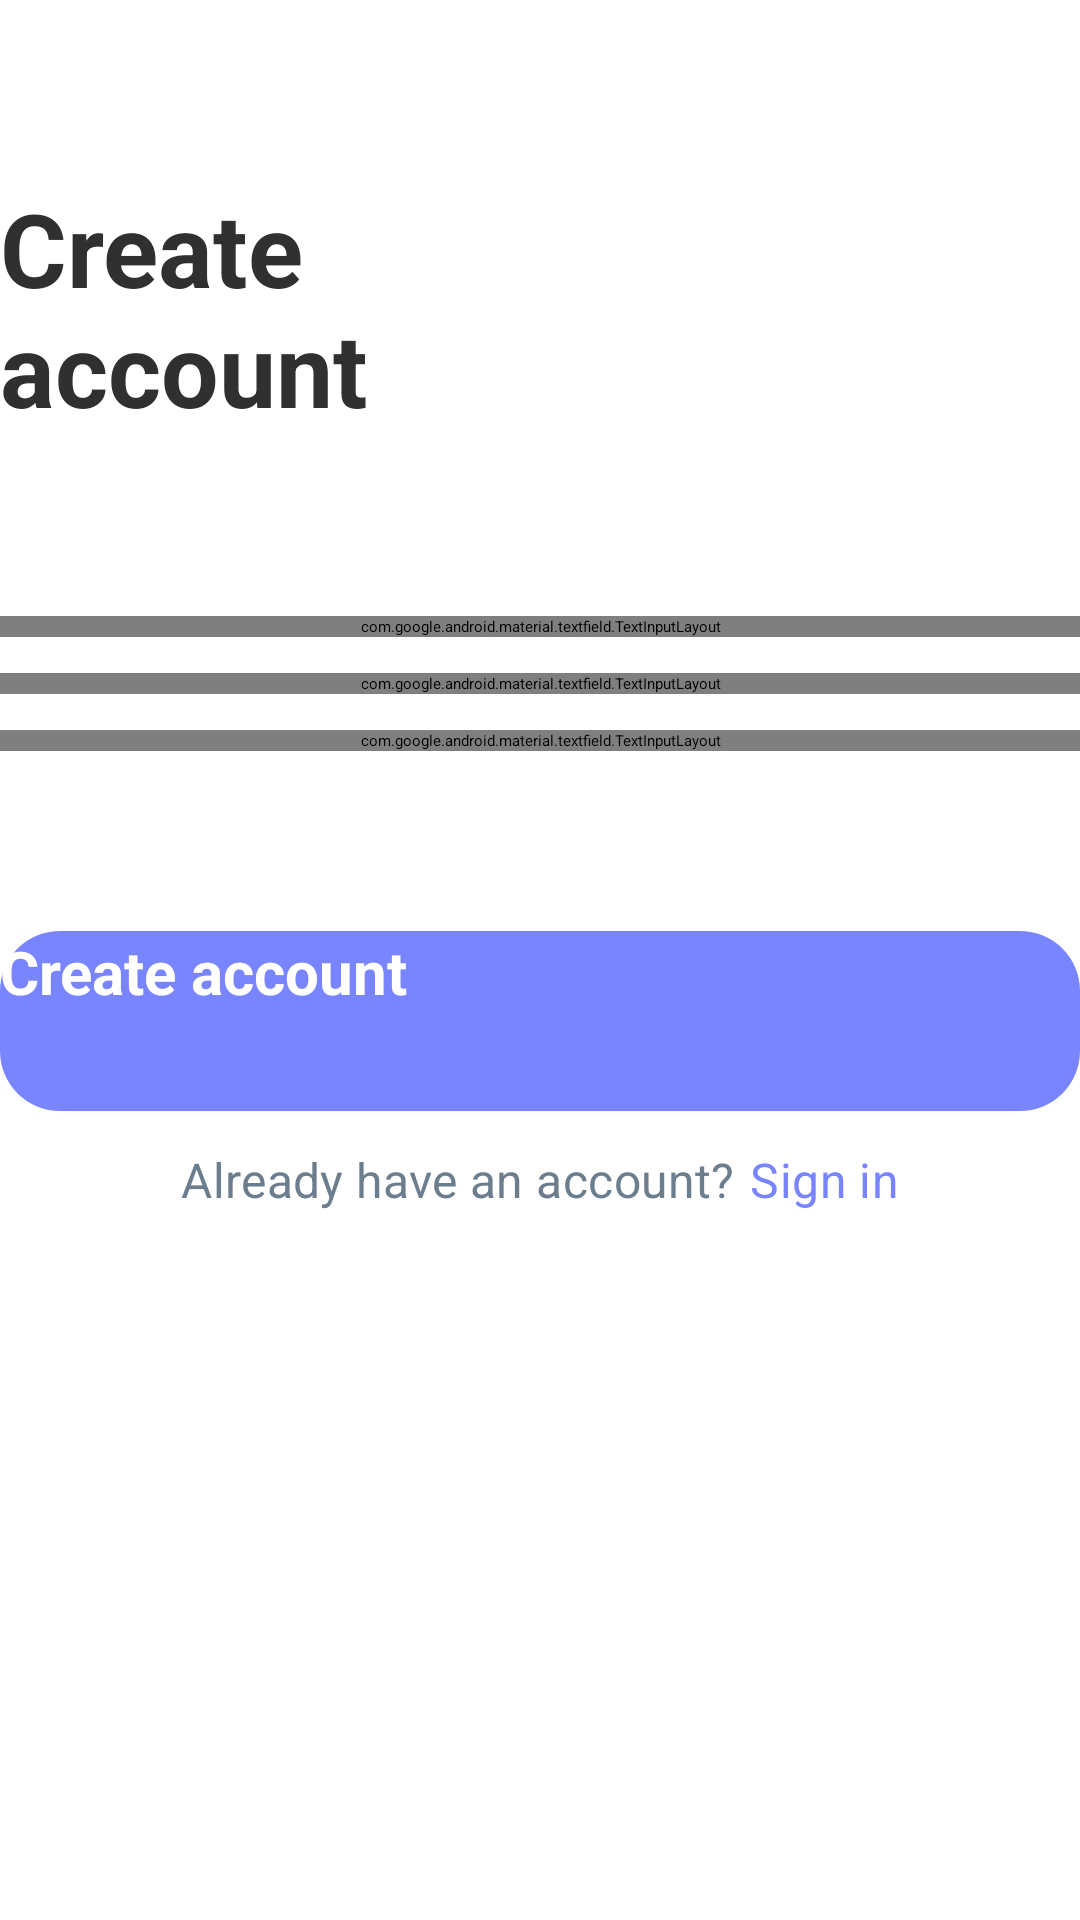

This screen was rendered from an Android layout file. Write that file and the resources it references.
<!-- AndroidManifest.xml: application theme Theme.NoteApp.Starting -->
<!-- res/layout/sign_up_fragment.xml -->
<?xml version="1.0" encoding="utf-8"?>
<androidx.constraintlayout.widget.ConstraintLayout xmlns:android="http://schemas.android.com/apk/res/android"
    xmlns:app="http://schemas.android.com/apk/res-auto"
    xmlns:tools="http://schemas.android.com/tools"
    android:layout_width="match_parent"
    android:layout_height="match_parent">

    <TextView
        android:id="@+id/welcomeTextView"
        style="@style/HeadLine.H4"
        android:layout_width="wrap_content"
        android:layout_height="wrap_content"
        android:layout_marginTop="60dp"
        app:layout_constraintWidth_max="200dp"
        app:layout_constraintHorizontal_bias="0"
        android:text="@string/create_account_title"
        app:layout_constraintEnd_toEndOf="parent"
        app:layout_constraintStart_toStartOf="parent"
        app:layout_constraintTop_toTopOf="parent" />

    <com.google.android.material.textfield.TextInputLayout
        android:id="@+id/userNameInputLayout"
        style="@style/TextInputLayoutTheme"
        android:layout_width="match_parent"
        android:layout_height="wrap_content"
        android:layout_marginTop="60dp"
        app:layout_constraintEnd_toEndOf="parent"
        app:layout_constraintStart_toStartOf="parent"
        app:layout_constraintTop_toBottomOf="@+id/welcomeTextView">

        <com.google.android.material.textfield.TextInputEditText
            android:id="@+id/inputUserName"
            android:layout_width="match_parent"
            android:layout_height="wrap_content"
            android:hint="@string/username_input_text"
            android:maxLines="1"
            android:paddingStart="0dp"
            android:textAppearance="@style/SubTitle.Regular"/>
    </com.google.android.material.textfield.TextInputLayout>

    <com.google.android.material.textfield.TextInputLayout
        android:id="@+id/passwordInputLayout"
        style="@style/TextInputLayoutTheme.Password"
        android:layout_width="match_parent"
        android:layout_height="wrap_content"
        android:layout_marginTop="12dp"
        app:layout_constraintEnd_toEndOf="parent"
        app:layout_constraintStart_toStartOf="parent"
        app:layout_constraintTop_toBottomOf="@+id/userNameInputLayout">

        <com.google.android.material.textfield.TextInputEditText
            android:id="@+id/inputPassword"
            android:layout_width="match_parent"
            android:layout_height="wrap_content"
            android:hint="@string/password_input_text_view"
            android:maxLines="1"
            android:inputType="textPassword"
            android:paddingStart="0dp"
            android:textAppearance="@style/SubTitle.Regular"/>
    </com.google.android.material.textfield.TextInputLayout>

    <com.google.android.material.textfield.TextInputLayout
        android:id="@+id/passwordConfirmInputLayout"
        style="@style/TextInputLayoutTheme.Password"
        android:layout_width="match_parent"
        android:layout_height="wrap_content"
        android:layout_marginTop="12dp"
        app:layout_constraintEnd_toEndOf="parent"
        app:layout_constraintStart_toStartOf="parent"
        app:layout_constraintTop_toBottomOf="@+id/passwordInputLayout">

        <com.google.android.material.textfield.TextInputEditText
            android:id="@+id/inputConfirmPassword"
            android:layout_width="match_parent"
            android:layout_height="wrap_content"
            android:hint="@string/password_confirm_input_text_view"
            android:maxLines="1"
            android:inputType="textPassword"
            android:paddingStart="0dp"
            android:textAppearance="@style/SubTitle.Regular"/>
    </com.google.android.material.textfield.TextInputLayout>

    <Button
        android:id="@+id/button_create_account"
        android:layout_width="match_parent"
        android:textAppearance="@style/HeadLine.H6"
        android:layout_height="60dp"
        android:layout_marginTop="60dp"
        android:text="@string/create_account_btn_text"
        android:background="@drawable/logo_background"
        android:textColor="@color/white"
        app:layout_constraintEnd_toEndOf="parent"
        app:layout_constraintStart_toStartOf="parent"
        app:layout_constraintTop_toBottomOf="@+id/passwordConfirmInputLayout" />

    <LinearLayout
        android:id="@+id/notice_description_layout"
        android:layout_width="wrap_content"
        android:layout_height="wrap_content"
        android:layout_gravity="center_horizontal"
        android:orientation="horizontal"
        android:layout_marginTop="12dp"
        app:layout_constraintEnd_toEndOf="parent"
        app:layout_constraintStart_toStartOf="parent"
        app:layout_constraintTop_toBottomOf="@+id/button_create_account">

        <TextView
            android:layout_width="wrap_content"
            android:layout_height="wrap_content"
            android:textAppearance="@style/SubTitle.Regular"
            android:text="@string/already_have_account_text" />

        <TextView
            android:id="@+id/sign_in_btn"
            android:layout_width="wrap_content"
            android:layout_height="wrap_content"
            android:layout_marginStart="5dp"
            android:clickable="true"
            android:text="@string/sign_in"
            android:textAppearance="@style/SubTitle.Medium"
            android:textColor="@color/app_main_color" />

    </LinearLayout>
</androidx.constraintlayout.widget.ConstraintLayout>
<!-- resources referenced by this layout -->
<resources>
  <color name="app_main_color">#7885FF</color>
  <color name="white">#FFFFFFFF</color>
  <!-- drawable logo_background (drawable) -->
  <?xml version="1.0" encoding="utf-8"?>
  <shape xmlns:tools="http://schemas.android.com/tools"
      xmlns:android="http://schemas.android.com/apk/res/android"
      tools:ignore="ExtraText">
      android:shape="rectangle"
      <solid android:color="@color/app_main_color" />
      <corners android:radius="20dp" />
  </shape>
  <string name="already_have_account_text">Already have an account?</string>
  <string name="create_account_btn_text">Create account</string>
  <string name="create_account_title">Create account</string>
  <string name="password_confirm_input_text_view">Confirm password</string>
  <string name="password_input_text_view">Password</string>
  <string name="sign_in">Sign in</string>
  <string name="username_input_text">Username</string>
  <style name="HeadLine.H4" parent="@style/TextAppearance.Material3.HeadlineLarge">
          <item name="android:textStyle">bold</item>
          <item name="android:textSize">34dp</item>
          <item name="android:textColor">#303030</item>
          <item name="lineHeight">42dp</item>
          <item name="font">@font/poppins_bold</item>
      </style>
  <style name="HeadLine.H6" parent="@style/TextAppearance.Material3.HeadlineMedium">
          <item name="android:textStyle">bold</item>
          <item name="android:textSize">20dp</item>
          <item name="lineHeight">24.76dp</item>
          <item name="font">@font/poppins_bold</item>
      </style>
  <style name="SubTitle.Medium" parent="SubTitle.Regular">
          <item name="font">@font/poppins_semibold</item>
      </style>
  <style name="SubTitle.Regular" parent="@style/TextAppearance.MaterialComponents.Subtitle1">
          <item name="android:textSize">16dp</item>
          <item name="lineHeight">24dp</item>
          <item name="android:textColor">#6C7E8E</item>
          <item name="font">@font/poppins</item>
      </style>
  <style name="TextInputLayoutTheme" parent="@style/Widget.MaterialComponents.TextInputLayout.FilledBox">
          <item name="boxBackgroundColor">@android:color/transparent</item>
          <item name="hintTextColor">@color/hint_text_color</item>
      </style>
  <style name="TextInputLayoutTheme.Password" parent="TextInputLayoutTheme">
          <item name="passwordToggleEnabled">true</item>
          <item name="passwordToggleTint">@color/hint_text_color</item>
      </style>
  <style name="Theme.NoteApp.Starting" parent="Theme.SplashScreen">
          <item name="android:windowSplashScreenBackground">@color/app_main_color</item>
          <item name="android:windowSplashScreenAnimatedIcon">@drawable/splash_logo</item>
          <item name="android:windowSplashScreenAnimationDuration">1000</item>
          <item name="postSplashScreenTheme">@style/Theme.NoteAppV2</item>
      </style>
  <color name="hint_text_color">#6C7E8E</color>
  <!-- drawable splash_logo (drawable) -->
  <?xml version="1.0" encoding="utf-8"?>
  <layer-list xmlns:android="http://schemas.android.com/apk/res/android">
      <item
          android:width="83dp"
          android:height="83dp"
          android:drawable="@drawable/logo_pen"
          android:gravity="center" />
  </layer-list>
  <style name="Theme.NoteAppV2" parent="Base.Theme.NoteAppV2" />
  <style name="Base.Theme.NoteAppV2" parent="Theme.Material3.DayNight.NoActionBar">
          
          
          <item name="colorPrimary">@color/app_main_color</item>
          <item name="android:statusBarColor">@android:color/transparent</item>
          <item name="android:windowLightStatusBar">true</item>
          <item name="android:navigationBarColor">@color/white</item>
          <item name="fontFamily">@font/poppins</item>
  
      </style>
</resources>
